Dataset: dataset_cleaned (GitHub, wormbler/backup_waste). Classes: cardboard, glass, metal, paper, plastic, trash.

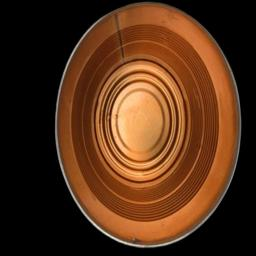
Label: metal

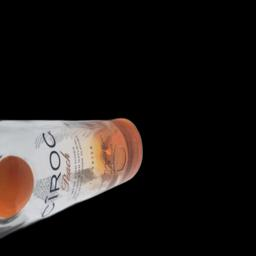
Label: glass

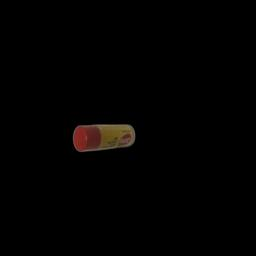
Label: trash

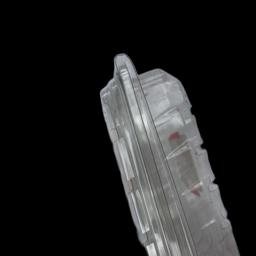
Label: plastic

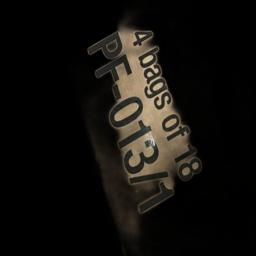
Label: cardboard

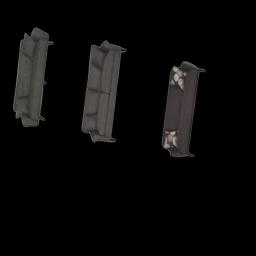
Label: paper
